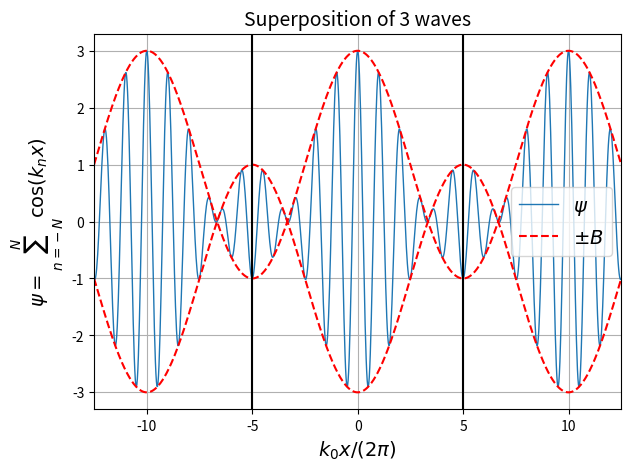
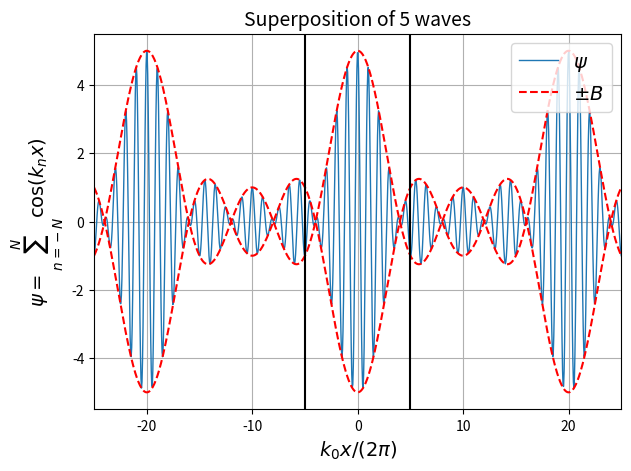
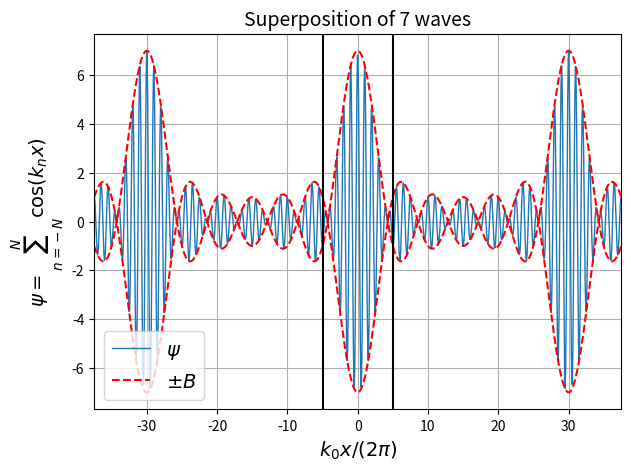
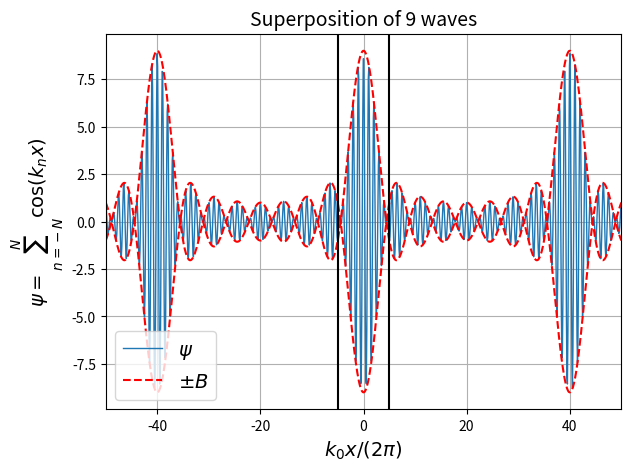
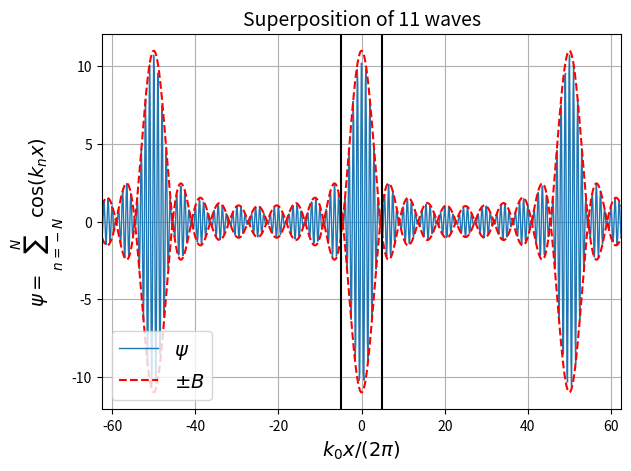

These figures' Python source, in order:
"""
Superposing plave waves to form wave packets
[redacted]
"""
import numpy as np
import matplotlib.pyplot as plt


def B(A, x, dk, N):
    """x is a numpy array, dk is the inter-k separation, total number of
    modes is 2N+1"""
    numerator = np.sin((0.5+N)*x*dk)
    denominator = np.sin(0.5*x*dk)
    return A*numerator/denominator


def sum_psin(A, x, k0, dk, N):
    """dk is the separation between consecutive wavenumbers,
    2*N+1 is the number of modes"""
    psi_tot = 0*x
    for n in range(-N, N+1):
        kn = k0 + n*dk
        psi_tot += A*np.cos(kn*x)
    return psi_tot


def plot_one_figure(psi, B, k0, Dk, x, N):
    ftsz = 14  # font size

    xsc = x*k0/2/np.pi

    plt.figure(dpi=150)
    plt.plot(xsc, psi, linewidth=1., label=r'$\psi$')
    plt.plot(xsc, B, 'r--', label=r'$\pm B$')
    plt.plot(xsc, -B, 'r--')
    plt.axvline(-k0/Dk, color='k')  # vertical lines
    plt.axvline(+k0/Dk, color='k')  # vertical lines
    plt.xlim(min(xsc), max(xsc))
    plt.xlabel(r'$k_0 x/(2\pi)$', fontsize=ftsz)

    plt.legend(fontsize=ftsz)
    plt.ylabel(r'$\psi = \sum_{n=-N}^N\cos(k_n x)$', fontsize=ftsz)
    plt.title('Superposition of {} waves'.format(2*N+1), fontsize=ftsz)
    plt.grid()
    plt.tight_layout()
    plt.savefig('psi_{0}_waves.png'.format(2*N+1))

    return


# fixed parameters
A = 1.  # amplitude
k0 = 1.  # central wavenumber
Dk = k0/5  # maximum distance from k0


# Superpose 2*N+1 waves
for N in range(1, 6):
    dk = Dk/(2*N)
    x = np.linspace(-2.5*np.pi/dk, 2.5*np.pi/dk, 1024)
    psi_tot = sum_psin(A, x, k0, dk, N)
    Env = B(A, x, dk, N)  # the plus sign of the envelope
    plot_one_figure(psi_tot, Env, k0, Dk, x, N)
plt.show()
